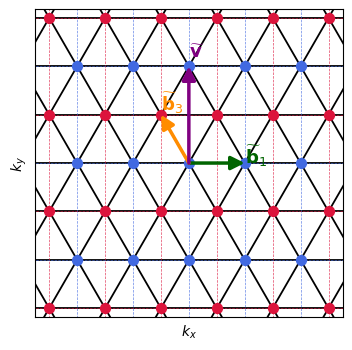

Write the Python code that produced this figure.
import numpy as np
import matplotlib.pyplot as plt

# Reciprocal lattice vectors
b1 = np.array([4*np.pi/np.sqrt(3), 0.0])
b2 = np.array([-2*np.pi/np.sqrt(3), 2*np.pi])

N = 5

# Generate lattice
points = {}
for m in range(-N, N+1):
    for n in range(-N, N+1):
        points[(m, n)] = m*b1 + n*b2

plt.figure(figsize=(8, 4))

# Faint triangular nearest-neighbour bonds (underlying lattice)
tri_shifts = [(1, 0), (0, 1), (1, 1)]
for (m, n), p in points.items():
    for dm, dn in tri_shifts:
        if (m+dm, n+dn) in points:
            q = points[(m+dm, n+dn)]
            plt.plot([p[0], q[0]], [p[1], q[1]],
                     color='k', lw=1.3, zorder=1)

# Rectangular bonds within each colour.
# (1,0) -> b1 = (4pi/sqrt3, 0)   horizontal
# (1,2) -> b1 + 2*b2 = (0, 4pi)  vertical
# Both shifts preserve parity of n, so they never mix colours.
rect_shifts = [(1, 0), (1, 2)]
for (m, n), p in points.items():
    colour = 'royalblue' if n % 2 == 0 else 'crimson'
    for dm, dn in rect_shifts:
        if (m+dm, n+dn) in points:
            q = points[(m+dm, n+dn)]
            plt.plot([p[0], q[0]], [p[1], q[1]],
                     color=colour, lw=0.5, ls='--', alpha=0.8, zorder=2)

# Split into two rectangular sublattices
A, B = [], []
for (m, n), p in points.items():
    (A if n % 2 == 0 else B).append(p)
A, B = np.array(A), np.array(B)

plt.scatter(A[:, 0], A[:, 1], color='royalblue', s=50,
            label='Rectangular sublattice A', zorder=3)
plt.scatter(B[:, 0], B[:, 1], color='crimson', s=50,
            label='Rectangular sublattice B', zorder=3)

# Draw the three vectors from the origin
ax = plt.gca()
b3 = b1 + 2*b2   # = (0, 4pi)

vectors = [
    (b1,      'darkgreen',  r'$\widetilde{\mathbf{b}}_1$'),
    (b2,      'darkorange', r'$\widetilde{\mathbf{b}}_3$'),
    (b3,      'purple',     r'$\widetilde{\mathbf{v}}$'),
]

for vec, col, lbl in vectors:
    ax.annotate("", xy=(vec[0], vec[1]), xytext=(0, 0),
                arrowprops=dict(arrowstyle="-|>", color=col, lw=2.5,
                                mutation_scale=20, shrinkA=0, shrinkB=0),
                zorder=5)
    ax.text(vec[0], vec[1]*1.1, lbl, color=col,
            fontsize=13, fontweight='bold', zorder=6)

ax.set_aspect('equal')
plt.xlabel(r'$k_x$')
plt.ylabel(r'$k_y$')
plt.grid(alpha=0.3)
plt.xlim(-20, 20)
plt.ylim(-20, 20)
plt.yticks([])
plt.xticks([])
plt.savefig("rectangular_lattices.pdf", bbox_inches='tight', dpi=300)
plt.show()
